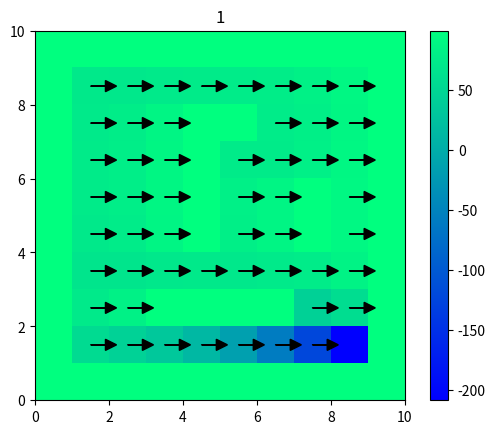
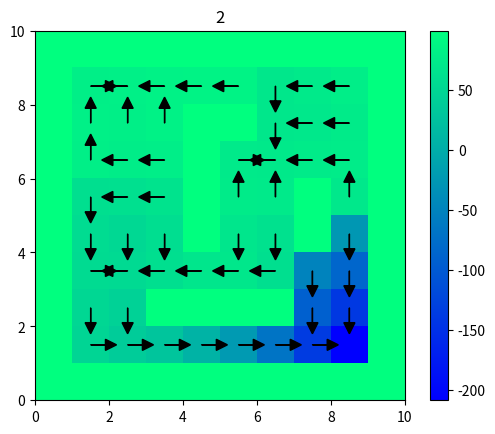
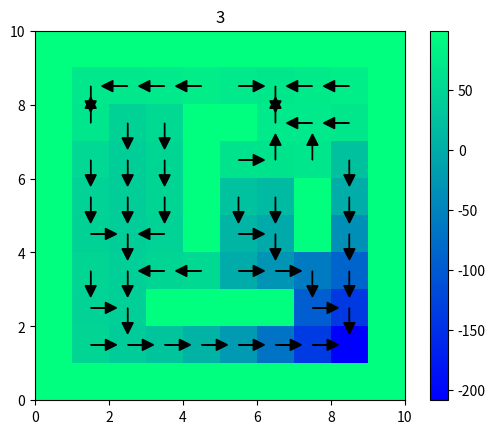
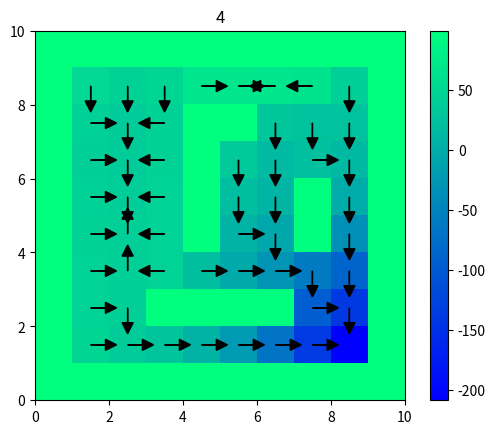
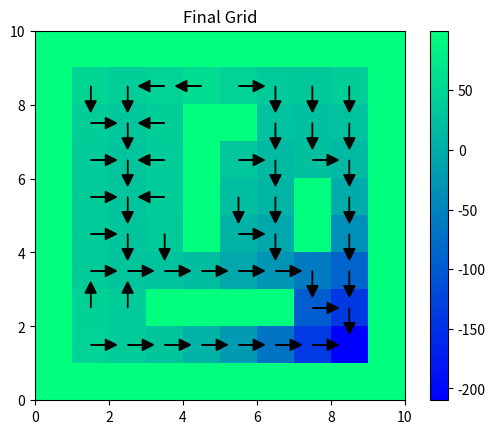

These charts were generated, in order, by the following Python code:
import numpy as np
import matplotlib.pyplot as plt

rows, cols = 10, 10
# 0 = North, 1 = East, 2 = South, 3 = West
discount_rate = 0.9
def create_grid():
    # Create a 10x10 grid
    grid = np.ones((rows, cols))

    # Set the outer part to -10
    grid[0, :] = +10
    grid[-1, :] = +10
    grid[:, 0] = +10
    grid[:, -1] = +10

    # Obstacle
    grid[7, 3:7] = +10
    grid[2:6, 4] = +10
    grid[2, 5] = +10
    grid[4:6, 7] = +10

    # Reward
    grid[8,8] = -21

    return grid
grid = create_grid()
# GRID INPUT 10 -10 and 1

def create_transition_matrix():
    # Create transition matrix
    transition_matrix = np.zeros((rows**2, cols**2,4))
    # 0 = North, 1 = East, 2 = South, 3 = West

    for i in range(rows):
        for j in range(cols):
            # Obstacle
            if grid[i, j] == 10:
                transition_matrix[(i*rows)+i,(j*cols)+j, :] = 1

            # Goal
            if grid[i,j] < -5:
                transition_matrix[(i * rows) + i, (j * cols) + j,:] = 1

            # Anywhere else
            if grid[i,j] ==1:
                current_row = (i*rows)+i
                current_col = (j*cols)+j

                #South movement
                transition_matrix[current_row+1, current_col,2] += 0.7
                transition_matrix[current_row - 1, current_col,2] += 0.1
                transition_matrix[current_row , current_col-1,2] += 0.1
                transition_matrix[current_row , current_col+1,2] += 0.1

                # North movement
                transition_matrix[current_row + 1, current_col,0] += 0.1
                transition_matrix[current_row - 1, current_col,0] += 0.7
                transition_matrix[current_row, current_col - 1,0] += 0.1
                transition_matrix[current_row, current_col + 1,0] += 0.1

                # East movement
                transition_matrix[current_row + 1, current_col,1] += 0.1
                transition_matrix[current_row - 1, current_col,1] += 0.1
                transition_matrix[current_row, current_col - 1,1] += 0.1
                transition_matrix[current_row, current_col + 1,1] += 0.7

                # West movement
                transition_matrix[current_row + 1, current_col,3] += 0.1
                transition_matrix[current_row - 1, current_col,3] += 0.1
                transition_matrix[current_row, current_col - 1,3] += 0.7
                transition_matrix[current_row, current_col + 1,3] += 0.1
    return transition_matrix

def value_sweep(grid, policy, threshold_min):
    score_cumm = grid
    threshold = 10
    grid2 = np.zeros((rows, cols))
    while threshold > threshold_min:
        score_cumm = discount_rate * score_cumm
        for i in range(rows):
            for j in range(cols):
                current_row_trans = (i * rows) + i
                current_col_trans = (j * cols) + j

                current_row_grid = i
                current_col_grid = j
                current_policy = int(policy[i, j])
                # Cannot be -1 or +100

                # Initialize probabilities of translation to None for edges
                prob_north = 0 if current_row_trans == 0 else transition_matrix[
                    current_row_trans - 1, current_col_trans, current_policy]
                prob_south = 0 if current_row_trans == rows ** 2 - 1 else transition_matrix[
                    current_row_trans + 1, current_col_trans, current_policy]
                prob_east = 0 if current_col_trans == cols ** 2 - 1 else transition_matrix[
                    current_row_trans, current_col_trans + 1, current_policy]
                prob_west = 0 if current_col_trans == 0 else transition_matrix[
                    current_row_trans, current_col_trans - 1, current_policy]
                prob_curr = transition_matrix[current_row_trans, current_col_trans, current_policy]

                # Initialize score for grid
                score_north = 0 if current_row_grid == 0 else score_cumm[current_row_grid - 1, current_col_grid]
                score_south = 0 if current_row_grid == rows - 1 else score_cumm[current_row_grid + 1, current_col_grid]
                score_east = 0 if current_col_grid == cols - 1 else score_cumm[current_row_grid, current_col_grid + 1]
                score_west = 0 if current_col_grid == 0 else score_cumm[current_row_grid, current_col_grid - 1]
                score_curr = score_cumm[current_row_grid, current_col_grid]

                sum_score = prob_north * score_north + prob_south * score_south + prob_east * score_east + prob_west * score_west + prob_curr * score_curr
                score_cumm[current_row_grid, current_col_grid] = grid[current_row_grid, current_col_grid] + sum_score

            # Update grid after the loop
        threshold = np.max(np.abs(score_cumm - grid2))
        grid2 = score_cumm
    return score_cumm

def choose_best_policy(grid):
    policy = 0
    """Improve Policy"""
    comparison_grid = np.zeros((rows, cols, 4))
    while policy < 4:
        score_cumm = grid
        score_cumm = discount_rate * score_cumm
        grid2 = np.zeros((rows, cols))
        for i in range(rows):
            for j in range(cols):
                current_row_trans = (i * rows) + i
                current_col_trans = (j * cols) + j

                current_row_grid = i
                current_col_grid = j
                current_policy = policy
                # Cannot be -1 or +100

                # Initialize probabilities of translation to None for edges
                prob_north = 0 if current_row_trans == 0 else transition_matrix[
                    current_row_trans - 1, current_col_trans, current_policy]
                prob_south = 0 if current_row_trans == rows ** 2 - 1 else transition_matrix[
                    current_row_trans + 1, current_col_trans, current_policy]
                prob_east = 0 if current_col_trans == cols ** 2 - 1 else transition_matrix[
                    current_row_trans, current_col_trans + 1, current_policy]
                prob_west = 0 if current_col_trans == 0 else transition_matrix[
                    current_row_trans, current_col_trans - 1, current_policy]
                prob_curr = transition_matrix[current_row_trans, current_col_trans, current_policy]

                # Initialize score for grid
                score_north = 0 if current_row_grid == 0 else score_cumm[current_row_grid - 1, current_col_grid]
                score_south = 0 if current_row_grid == rows - 1 else score_cumm[current_row_grid + 1, current_col_grid]
                score_east = 0 if current_col_grid == cols - 1 else score_cumm[current_row_grid, current_col_grid + 1]
                score_west = 0 if current_col_grid == 0 else score_cumm[current_row_grid, current_col_grid - 1]
                score_curr = score_cumm[current_row_grid, current_col_grid]

                sum_score = prob_north * score_north + prob_south * score_south + prob_east * score_east + prob_west * score_west + prob_curr * score_curr
                grid2[current_row_grid, current_col_grid] = grid[current_row_grid, current_col_grid] + sum_score
        comparison_grid[:, :, policy] = grid2
        policy += 1

    A, B, C, D = comparison_grid[:, :, 0], comparison_grid[:, :, 1], comparison_grid[:, :, 2], comparison_grid[:, :, 3]
    stacked_matrices = np.stack((A, B, C, D))
    max_indices = np.argmin(stacked_matrices, axis=0)
    return max_indices

def print_first_4():
    """First Val Sweep"""
    init_policy = np.ones((rows, cols))
    init_policy[:,:] = 1
    grid1 = value_sweep(grid, init_policy, 0.2)
    reversed_policy = init_policy[::-1]
    plt.figure()
    plt.imshow(grid1, cmap='winter', interpolation='nearest',extent=[0, 10, 0, 10])
    plt.title('1')
    plt.colorbar()
    arrow_length = 0.4
    obstacle = [(2, 5), (2, 4), (2, 3), (2, 6), (0, 0), (0, 1), (0, 2), (0, 3), (0, 4), (0, 5), (0, 6), (0, 7), (0, 8),
                (0, 9), (9, 0), (9, 1), (9, 2), (9, 3), (9, 4), (9, 5), (9, 6), (9, 7), (9, 8), (9, 9), (1, 0), (2, 0),
                (3, 0), (4, 0), (5, 0), (6, 0), (7, 0), (8, 0), (9, 0), (1, 9), (2, 9), (3, 9), (4, 9), (5, 9), (6, 9),
                (7, 9), (8, 9), (9, 9), (1, 8), (4, 4), (5, 4), (6, 4), (7, 4), (7, 5), (4, 7), (5, 7)]
    for i in range(init_policy.shape[0] - 1, -1, -1):  # Reverse the direction of i
        for j in range(init_policy.shape[1]):
            direction = reversed_policy[i, j]  # Corrected variable name
            if (i, j) in obstacle:
                continue
            if direction == 0:  # North
                dx, dy = 0, arrow_length
            elif direction == 1:  # East
                dx, dy = arrow_length, 0
            elif direction == 2:  # South
                dx, dy = 0, -arrow_length
            else:  # West
                dx, dy = -arrow_length, 0
            # Calculate starting and ending points of the arrow
            start_x = j + 0.5  # Adjusted for the shift
            start_y = i + 0.5  # Adjusted for the shift
            end_x = max(0.5, min(9.5, start_x + dx))  # Ensure end_x stays within 0.5 to 9.5
            end_y = max(0.5, min(9.5, start_y + dy))  # Ensure end_y stays within 0.5 to 9.5
            plt.arrow(start_x, start_y, dx, dy, head_width=0.3, head_length=0.3, fc='k', ec='k')
    # 0 = North, 1 = East, 2 = South, 3 = West
    plt.xlim(0, 10)
    plt.ylim(0, 10)

    new_policy = choose_best_policy(grid1)
    reversed_policy = new_policy[::-1]
    grid2 = value_sweep(grid, new_policy, 0.2)
    plt.figure()
    plt.imshow(grid2, cmap='winter', interpolation='nearest', extent=[0, 10, 0, 10])
    plt.title('2')
    plt.colorbar()
    arrow_length = 0.4
    obstacle = [(2, 5), (2, 4), (2, 3), (2, 6), (0, 0), (0, 1), (0, 2), (0, 3), (0, 4), (0, 5), (0, 6), (0, 7), (0, 8),
                (0, 9), (9, 0), (9, 1), (9, 2), (9, 3), (9, 4), (9, 5), (9, 6), (9, 7), (9, 8), (9, 9), (1, 0), (2, 0),
                (3, 0), (4, 0), (5, 0), (6, 0), (7, 0), (8, 0), (9, 0), (1, 9), (2, 9), (3, 9), (4, 9), (5, 9), (6, 9),
                (7, 9), (8, 9), (9, 9), (1, 8), (4, 4), (5, 4), (6, 4), (7, 4), (7, 5), (4, 7), (5, 7)]
    for i in range(init_policy.shape[0] - 1, -1, -1):  # Reverse the direction of i
        for j in range(init_policy.shape[1]):
            direction = reversed_policy[i, j]  # Corrected variable name
            if (i, j) in obstacle:
                continue
            if direction == 0:  # North
                dx, dy = 0, arrow_length
            elif direction == 1:  # East
                dx, dy = arrow_length, 0
            elif direction == 2:  # South
                dx, dy = 0, -arrow_length
            else:  # West
                dx, dy = -arrow_length, 0
            # Calculate starting and ending points of the arrow
            start_x = j + 0.5  # Adjusted for the shift
            start_y = i + 0.5  # Adjusted for the shift
            end_x = max(0.5, min(9.5, start_x + dx))  # Ensure end_x stays within 0.5 to 9.5
            end_y = max(0.5, min(9.5, start_y + dy))  # Ensure end_y stays within 0.5 to 9.5
            plt.arrow(start_x, start_y, dx, dy, head_width=0.3, head_length=0.3, fc='k', ec='k')
    # 0 = North, 1 = East, 2 = South, 3 = West
    plt.xlim(0, 10)
    plt.ylim(0, 10)

    new_policy = choose_best_policy(grid2)
    reversed_policy = new_policy[::-1]
    grid3 = value_sweep(grid, new_policy, 0.2)
    plt.figure()
    plt.imshow(grid3, cmap='winter', interpolation='nearest', extent=[0, 10, 0, 10])
    plt.title('3')
    plt.colorbar()
    arrow_length = 0.4
    obstacle = [(2, 5), (2, 4), (2, 3), (2, 6), (0, 0), (0, 1), (0, 2), (0, 3), (0, 4), (0, 5), (0, 6), (0, 7), (0, 8),
                (0, 9), (9, 0), (9, 1), (9, 2), (9, 3), (9, 4), (9, 5), (9, 6), (9, 7), (9, 8), (9, 9), (1, 0), (2, 0),
                (3, 0), (4, 0), (5, 0), (6, 0), (7, 0), (8, 0), (9, 0), (1, 9), (2, 9), (3, 9), (4, 9), (5, 9), (6, 9),
                (7, 9), (8, 9), (9, 9), (1, 8), (4, 4), (5, 4), (6, 4), (7, 4), (7, 5), (4, 7), (5, 7)]
    for i in range(init_policy.shape[0] - 1, -1, -1):  # Reverse the direction of i
        for j in range(init_policy.shape[1]):
            direction = reversed_policy[i, j]  # Corrected variable name
            if (i, j) in obstacle:
                continue
            if direction == 0:  # North
                dx, dy = 0, arrow_length
            elif direction == 1:  # East
                dx, dy = arrow_length, 0
            elif direction == 2:  # South
                dx, dy = 0, -arrow_length
            else:  # West
                dx, dy = -arrow_length, 0
            # Calculate starting and ending points of the arrow
            start_x = j + 0.5  # Adjusted for the shift
            start_y = i + 0.5  # Adjusted for the shift
            end_x = max(0.5, min(9.5, start_x + dx))  # Ensure end_x stays within 0.5 to 9.5
            end_y = max(0.5, min(9.5, start_y + dy))  # Ensure end_y stays within 0.5 to 9.5
            plt.arrow(start_x, start_y, dx, dy, head_width=0.3, head_length=0.3, fc='k', ec='k')
    # 0 = North, 1 = East, 2 = South, 3 = West
    plt.xlim(0, 10)
    plt.ylim(0, 10)

    new_policy = choose_best_policy(grid3)
    reversed_policy = new_policy[::-1]
    grid4 = value_sweep(grid, new_policy, 0.2)
    plt.figure()
    plt.imshow(grid4, cmap='winter', interpolation='nearest',extent=[0, 10, 0, 10])
    plt.title('4')
    plt.colorbar()
    arrow_length = 0.4
    obstacle = [(2, 5), (2, 4), (2, 3), (2, 6), (0, 0), (0, 1), (0, 2), (0, 3), (0, 4), (0, 5), (0, 6), (0, 7), (0, 8),
                (0, 9), (9, 0), (9, 1), (9, 2), (9, 3), (9, 4), (9, 5), (9, 6), (9, 7), (9, 8), (9, 9), (1, 0), (2, 0),
                (3, 0), (4, 0), (5, 0), (6, 0), (7, 0), (8, 0), (9, 0), (1, 9), (2, 9), (3, 9), (4, 9), (5, 9), (6, 9),
                (7, 9), (8, 9), (9, 9), (1, 8), (4, 4), (5, 4), (6, 4), (7, 4), (7, 5), (4, 7), (5, 7)]
    for i in range(init_policy.shape[0] - 1, -1, -1):  # Reverse the direction of i
        for j in range(init_policy.shape[1]):
            direction = reversed_policy[i, j]  # Corrected variable name
            if (i, j) in obstacle:
                continue
            if direction == 0:  # North
                dx, dy = 0, arrow_length
            elif direction == 1:  # East
                dx, dy = arrow_length, 0
            elif direction == 2:  # South
                dx, dy = 0, -arrow_length
            else:  # West
                dx, dy = -arrow_length, 0
            # Calculate starting and ending points of the arrow
            start_x = j + 0.5  # Adjusted for the shift
            start_y = i + 0.5  # Adjusted for the shift
            end_x = max(0.5, min(9.5, start_x + dx))  # Ensure end_x stays within 0.5 to 9.5
            end_y = max(0.5, min(9.5, start_y + dy))  # Ensure end_y stays within 0.5 to 9.5
            plt.arrow(start_x, start_y, dx, dy, head_width=0.3, head_length=0.3, fc='k', ec='k')
    # 0 = North, 1 = East, 2 = South, 3 = West
    plt.xlim(0, 10)
    plt.ylim(0, 10)

    # 0 = North, 1 = East, 2 = South, 3 = West
    plt.show()

transition_matrix = create_transition_matrix()
print_first_4()

init_policy = np.ones((rows, cols))
init_policy[:,:] = 1
n_iter = 0
check = True
while check:
    n_iter +=1
    grid1 = value_sweep(grid, init_policy, 0.001)
    new_policy = choose_best_policy(grid1)
    if not np.array_equal(init_policy, new_policy):
        check = True
    else:
        check = False
    init_policy = new_policy
print(n_iter)
reversed_policy = init_policy[::-1]
plt.figure()
plt.imshow(grid1, cmap='winter', interpolation='nearest', extent=[0, 10, 0, 10])
plt.title('Final Grid')
plt.colorbar()
# Define arrow lengths
arrow_length = 0.4

obstacle = [(2, 5), (2, 4), (2, 3),(2,6),(0,0),(0,1),(0,2),(0,3),(0,4),(0,5),(0,6),(0,7),(0,8),(0,9),(9,0),(9,1),(9,2),(9,3),(9,4),(9,5),(9,6),(9,7),(9,8),(9,9),(1,0),(2,0),(3,0),(4,0),(5,0),(6,0),(7,0),(8,0),(9,0),(1,9),(2,9),(3,9),(4,9),(5,9),(6,9),(7,9),(8,9),(9,9),(1,8),(4,4),(5,4),(6,4),(7,4),(7,5),(4,7),(5,7)]
for i in range(init_policy.shape[0]-1, -1, -1):  # Reverse the direction of i
    for j in range(init_policy.shape[1]):
        direction = reversed_policy[i, j]  # Corrected variable name
        if (i, j) in obstacle:
            continue
        if direction == 0:  # North
            dx, dy = 0, arrow_length
        elif direction == 1:  # East
            dx, dy = arrow_length, 0
        elif direction == 2:  # South
            dx, dy = 0, -arrow_length
        else:  # West
            dx, dy = -arrow_length, 0
        # Calculate starting and ending points of the arrow
        start_x = j + 0.5  # Adjusted for the shift
        start_y = i + 0.5  # Adjusted for the shift
        end_x = max(0.5, min(9.5, start_x + dx))  # Ensure end_x stays within 0.5 to 9.5
        end_y = max(0.5, min(9.5, start_y + dy))  # Ensure end_y stays within 0.5 to 9.5
        plt.arrow(start_x, start_y, dx, dy, head_width=0.3, head_length=0.3, fc='k', ec='k')
# 0 = North, 1 = East, 2 = South, 3 = West
plt.xlim(0, 10)
plt.ylim(0, 10)
plt.show()
# AFTER 5 iteration control does not change, and loop in the left part of the map, we basically are able to change the barrier or obstacle cost to solve this

